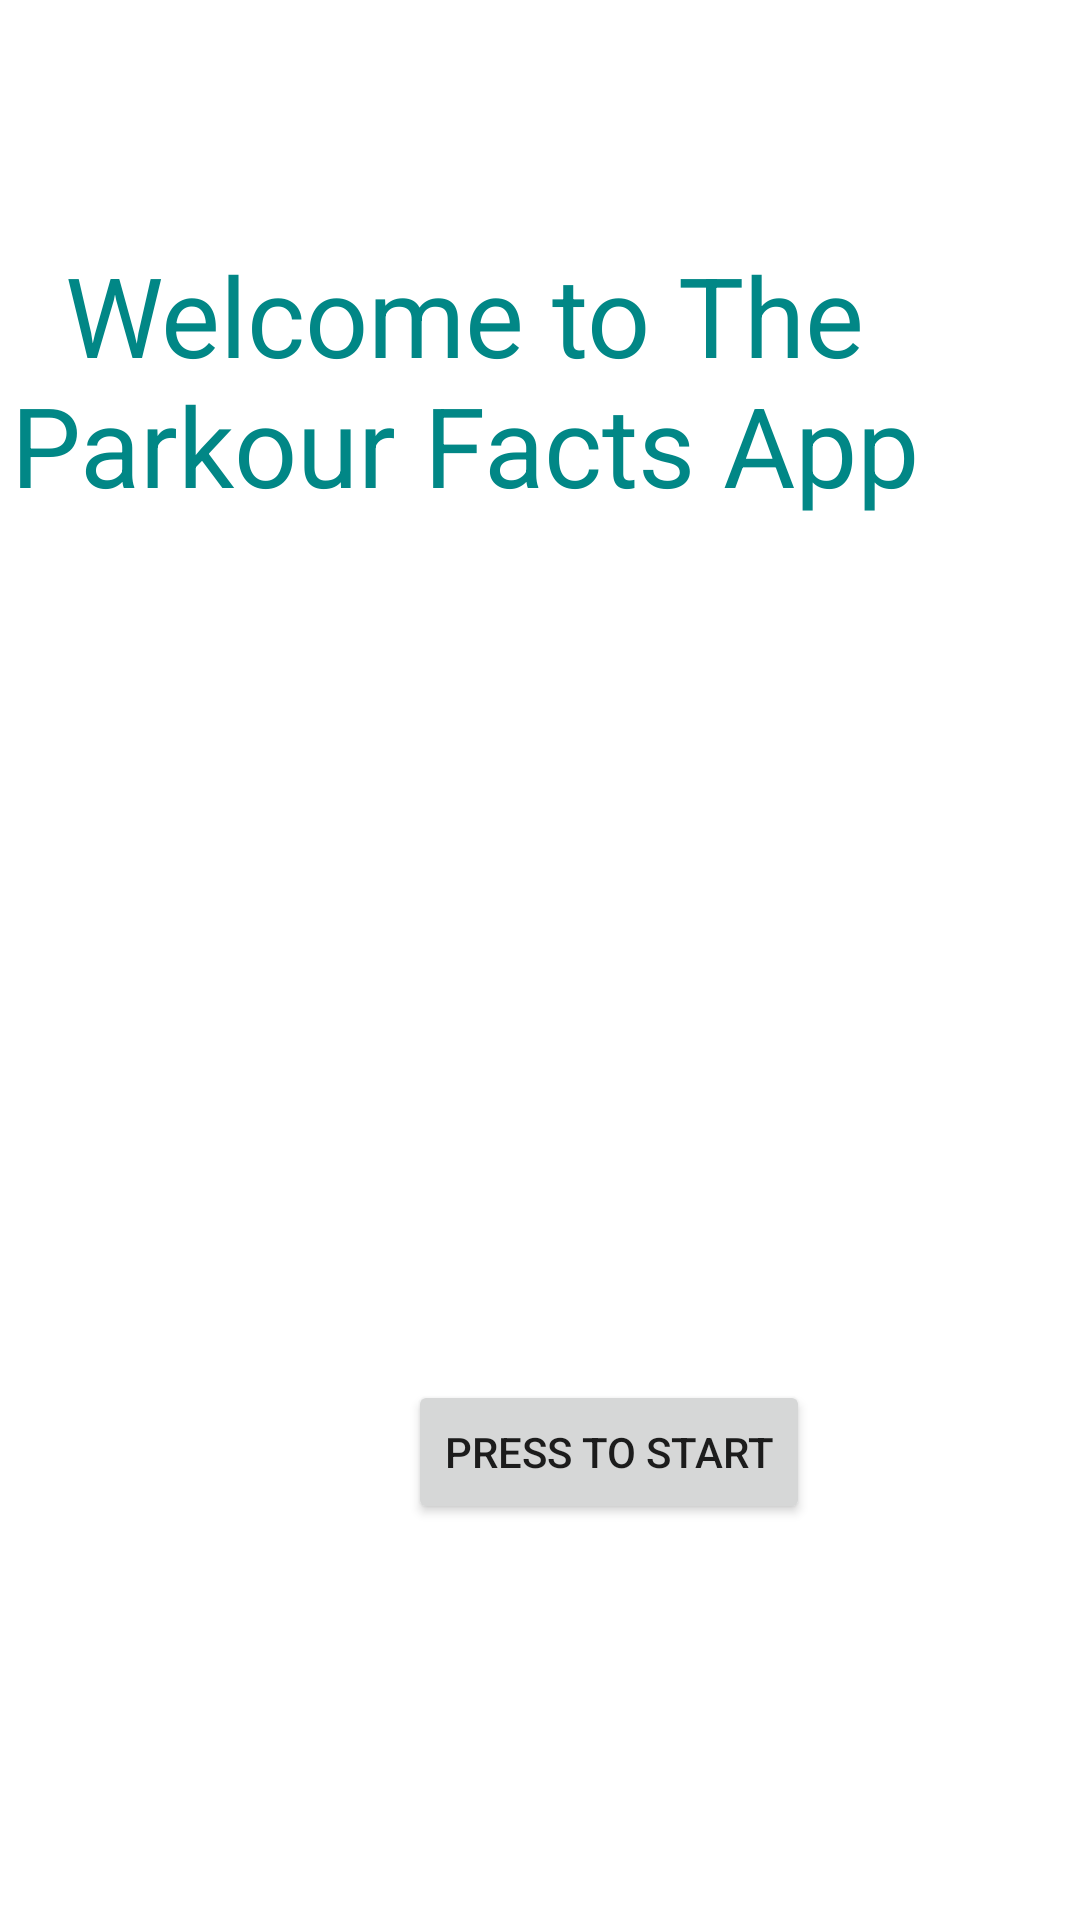

Layout XML and referenced resources for this Android screen:
<!-- AndroidManifest.xml: application theme Theme.LABB1_Fourth -->
<!-- res/layout/activity_main.xml -->
<?xml version="1.0" encoding="utf-8"?>
<androidx.constraintlayout.widget.ConstraintLayout xmlns:android="http://schemas.android.com/apk/res/android"
    xmlns:app="http://schemas.android.com/apk/res-auto"
    xmlns:tools="http://schemas.android.com/tools"
    android:layout_width="match_parent"
    android:layout_height="match_parent"
    tools:context=".MainActivity">

    <Button
        android:id="@+id/mainOne"
        android:layout_width="wrap_content"
        android:layout_height="wrap_content"
        android:layout_marginStart="136dp"
        android:layout_marginBottom="132dp"
        android:text="Press to Start"
        app:layout_constraintBottom_toBottomOf="parent"
        app:layout_constraintStart_toStartOf="parent" />

    <ImageView
        android:id="@+id/imageView2"
        android:layout_width="wrap_content"
        android:layout_height="wrap_content"
        android:scaleType="fitXY"
        app:srcCompat="@drawable/labb_1_delta"
        tools:layout_editor_absoluteX="0dp"
        tools:layout_editor_absoluteY="0dp" />

    <TextView
        android:id="@+id/textViewFirst"
        android:layout_width="331dp"
        android:layout_height="155dp"
        android:layout_marginTop="80dp"
        android:layout_marginEnd="40dp"
        android:text="Welcome to The Parkour Facts App"
        android:textColor="@color/teal_700"
        android:textSize="37sp"
        android:textAlignment="center"
        app:layout_constraintEnd_toEndOf="parent"
        app:layout_constraintTop_toTopOf="parent" />

</androidx.constraintlayout.widget.ConstraintLayout>
<!-- resources referenced by this layout -->
<resources>
  <color name="teal_700">#FF018786</color>
  <style name="Theme.LABB1_Fourth" parent="Theme.MaterialComponents.DayNight.DarkActionBar">
          
          <item name="colorPrimary">@color/purple_500</item>
          <item name="colorPrimaryVariant">@color/purple_700</item>
          <item name="colorOnPrimary">@color/white</item>
          
          <item name="colorSecondary">@color/teal_200</item>
          <item name="colorSecondaryVariant">@color/teal_700</item>
          <item name="colorOnSecondary">@color/black</item>
          
          <item name="android:statusBarColor">?attr/colorPrimaryVariant</item>
          
      </style>
  <color name="purple_500">#FF6200EE</color>
  <color name="purple_700">#FF3700B3</color>
  <color name="white">#FFFFFFFF</color>
  <color name="teal_200">#FF03DAC5</color>
  <color name="black">#FF000000</color>
</resources>
